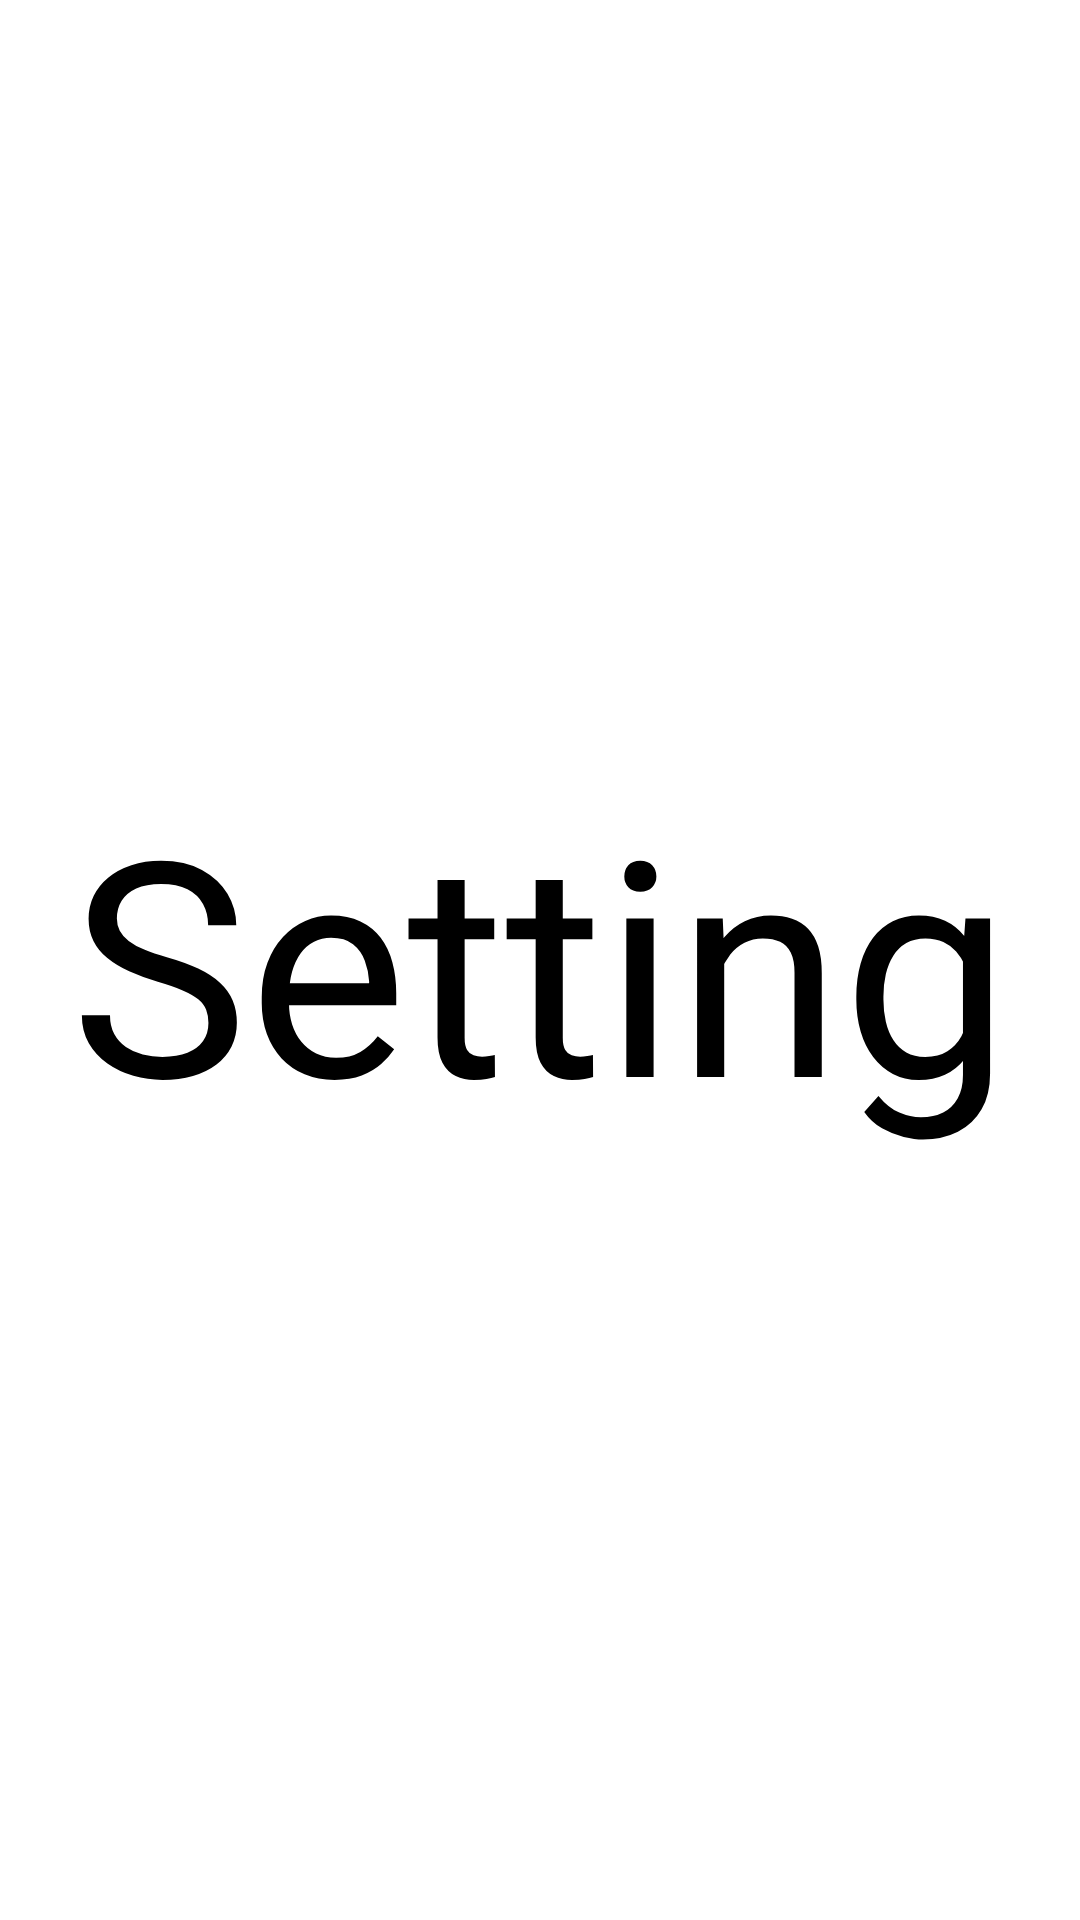

Layout XML and referenced resources for this Android screen:
<!-- AndroidManifest.xml: application theme Theme.SuperStoreApp -->
<!-- res/layout/fragment_settings.xml -->
<?xml version="1.0" encoding="utf-8"?>
<androidx.constraintlayout.widget.ConstraintLayout xmlns:android="http://schemas.android.com/apk/res/android"
    xmlns:app="http://schemas.android.com/apk/res-auto"
    xmlns:tools="http://schemas.android.com/tools"
    android:layout_width="match_parent"
    android:layout_height="match_parent"
    tools:context=".ui.activities.home.settings.SettingsFragment">

    <TextView
        android:id="@+id/textView"
        android:layout_width="0dp"
        android:layout_height="0dp"
        android:gravity="center"
        android:text="Setting"
        android:textColor="@color/black"
        android:textSize="100sp"
        app:layout_constraintBottom_toBottomOf="parent"
        app:layout_constraintEnd_toEndOf="parent"
        app:layout_constraintStart_toStartOf="parent"
        app:layout_constraintTop_toTopOf="parent" />
</androidx.constraintlayout.widget.ConstraintLayout>
<!-- resources referenced by this layout -->
<resources>
  <color name="black">#FF000000</color>
  <style name="Theme.SuperStoreApp" parent="Theme.MaterialComponents.DayNight.NoActionBar">
          
          <item name="colorPrimary">@color/purple_500</item>
          <item name="colorPrimaryVariant">@color/white</item>
          <item name="colorOnPrimary">@color/white</item>
          
          <item name="colorSecondary">@color/teal_200</item>
          <item name="colorSecondaryVariant">@color/teal_700</item>
          <item name="colorOnSecondary">@color/black</item>
          
          <item name="android:statusBarColor" tools:targetApi="l">?attr/colorPrimaryVariant</item>
          <item name="android:windowLightStatusBar" tools:targetApi="m">true</item>
          
          <item name="android:textColor">@color/black</item>
  
      </style>
  <color name="purple_500">#FF6200EE</color>
  <color name="white">#FFFFFFFF</color>
  <color name="teal_200">#FF03DAC5</color>
  <color name="teal_700">#FF018786</color>
</resources>
